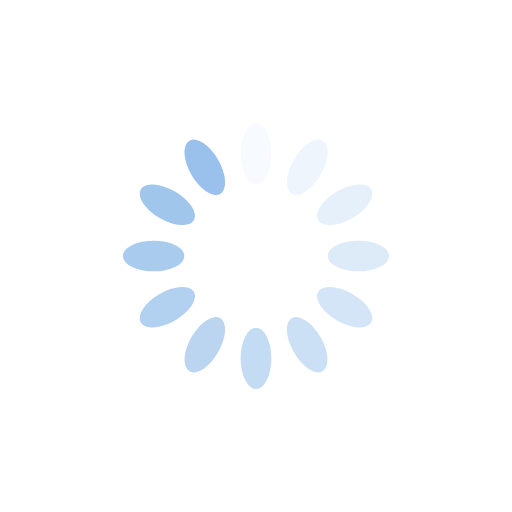
t = 0.00 s
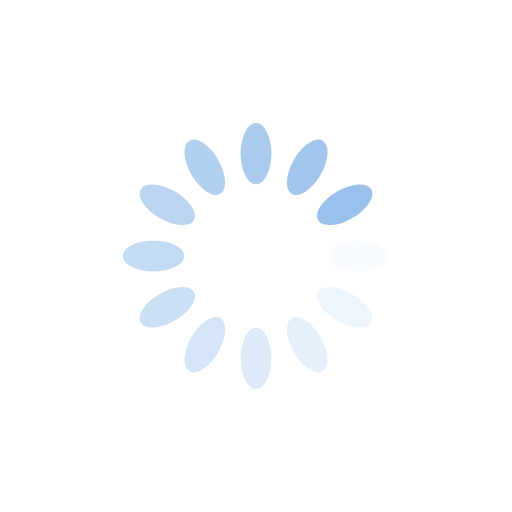
t = 0.25 s
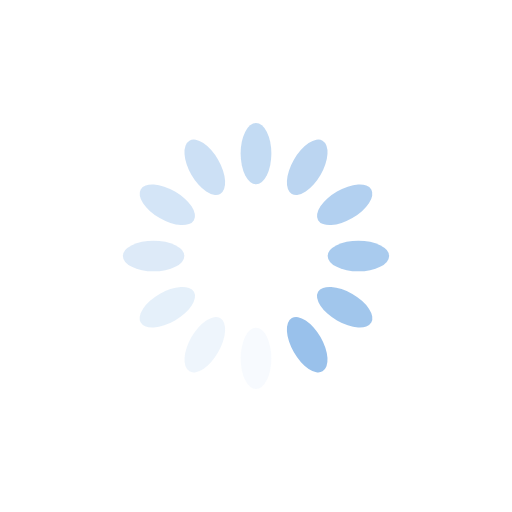
t = 0.50 s
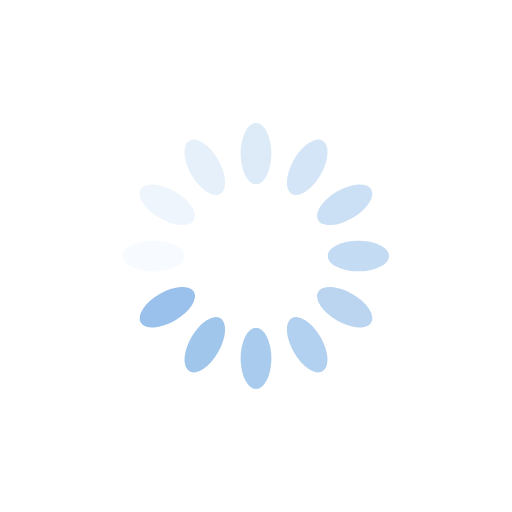
t = 0.75 s

The animated SVG that drew these frames (rendered in a browser with its animation timeline set to each time). Animation: 12 SMIL elements (animate=12); one cycle of 1.00 s, repeats indefinitely.

<svg xmlns="http://www.w3.org/2000/svg" viewBox="0 0 100 100" preserveAspectRatio="xMidYMid" width="200" height="200" style="shape-rendering: auto; display: block; background: rgb(255, 255, 255);" xmlns:xlink="http://www.w3.org/1999/xlink"><g><g transform="rotate(0 50 50)">
  <rect fill="#99c1eb" height="12" width="6" ry="6" rx="3" y="24" x="47">
    <animate repeatCount="indefinite" begin="-0.9166666666666666s" dur="1s" keyTimes="0;1" values="1;0" attributeName="opacity"></animate>
  </rect>
</g><g transform="rotate(30 50 50)">
  <rect fill="#99c1eb" height="12" width="6" ry="6" rx="3" y="24" x="47">
    <animate repeatCount="indefinite" begin="-0.8333333333333334s" dur="1s" keyTimes="0;1" values="1;0" attributeName="opacity"></animate>
  </rect>
</g><g transform="rotate(60 50 50)">
  <rect fill="#99c1eb" height="12" width="6" ry="6" rx="3" y="24" x="47">
    <animate repeatCount="indefinite" begin="-0.75s" dur="1s" keyTimes="0;1" values="1;0" attributeName="opacity"></animate>
  </rect>
</g><g transform="rotate(90 50 50)">
  <rect fill="#99c1eb" height="12" width="6" ry="6" rx="3" y="24" x="47">
    <animate repeatCount="indefinite" begin="-0.6666666666666666s" dur="1s" keyTimes="0;1" values="1;0" attributeName="opacity"></animate>
  </rect>
</g><g transform="rotate(120 50 50)">
  <rect fill="#99c1eb" height="12" width="6" ry="6" rx="3" y="24" x="47">
    <animate repeatCount="indefinite" begin="-0.5833333333333334s" dur="1s" keyTimes="0;1" values="1;0" attributeName="opacity"></animate>
  </rect>
</g><g transform="rotate(150 50 50)">
  <rect fill="#99c1eb" height="12" width="6" ry="6" rx="3" y="24" x="47">
    <animate repeatCount="indefinite" begin="-0.5s" dur="1s" keyTimes="0;1" values="1;0" attributeName="opacity"></animate>
  </rect>
</g><g transform="rotate(180 50 50)">
  <rect fill="#99c1eb" height="12" width="6" ry="6" rx="3" y="24" x="47">
    <animate repeatCount="indefinite" begin="-0.4166666666666667s" dur="1s" keyTimes="0;1" values="1;0" attributeName="opacity"></animate>
  </rect>
</g><g transform="rotate(210 50 50)">
  <rect fill="#99c1eb" height="12" width="6" ry="6" rx="3" y="24" x="47">
    <animate repeatCount="indefinite" begin="-0.3333333333333333s" dur="1s" keyTimes="0;1" values="1;0" attributeName="opacity"></animate>
  </rect>
</g><g transform="rotate(240 50 50)">
  <rect fill="#99c1eb" height="12" width="6" ry="6" rx="3" y="24" x="47">
    <animate repeatCount="indefinite" begin="-0.25s" dur="1s" keyTimes="0;1" values="1;0" attributeName="opacity"></animate>
  </rect>
</g><g transform="rotate(270 50 50)">
  <rect fill="#99c1eb" height="12" width="6" ry="6" rx="3" y="24" x="47">
    <animate repeatCount="indefinite" begin="-0.16666666666666666s" dur="1s" keyTimes="0;1" values="1;0" attributeName="opacity"></animate>
  </rect>
</g><g transform="rotate(300 50 50)">
  <rect fill="#99c1eb" height="12" width="6" ry="6" rx="3" y="24" x="47">
    <animate repeatCount="indefinite" begin="-0.08333333333333333s" dur="1s" keyTimes="0;1" values="1;0" attributeName="opacity"></animate>
  </rect>
</g><g transform="rotate(330 50 50)">
  <rect fill="#99c1eb" height="12" width="6" ry="6" rx="3" y="24" x="47">
    <animate repeatCount="indefinite" begin="0s" dur="1s" keyTimes="0;1" values="1;0" attributeName="opacity"></animate>
  </rect>
</g><g></g></g><!-- [ldio] generated by https://loading.io --></svg>
